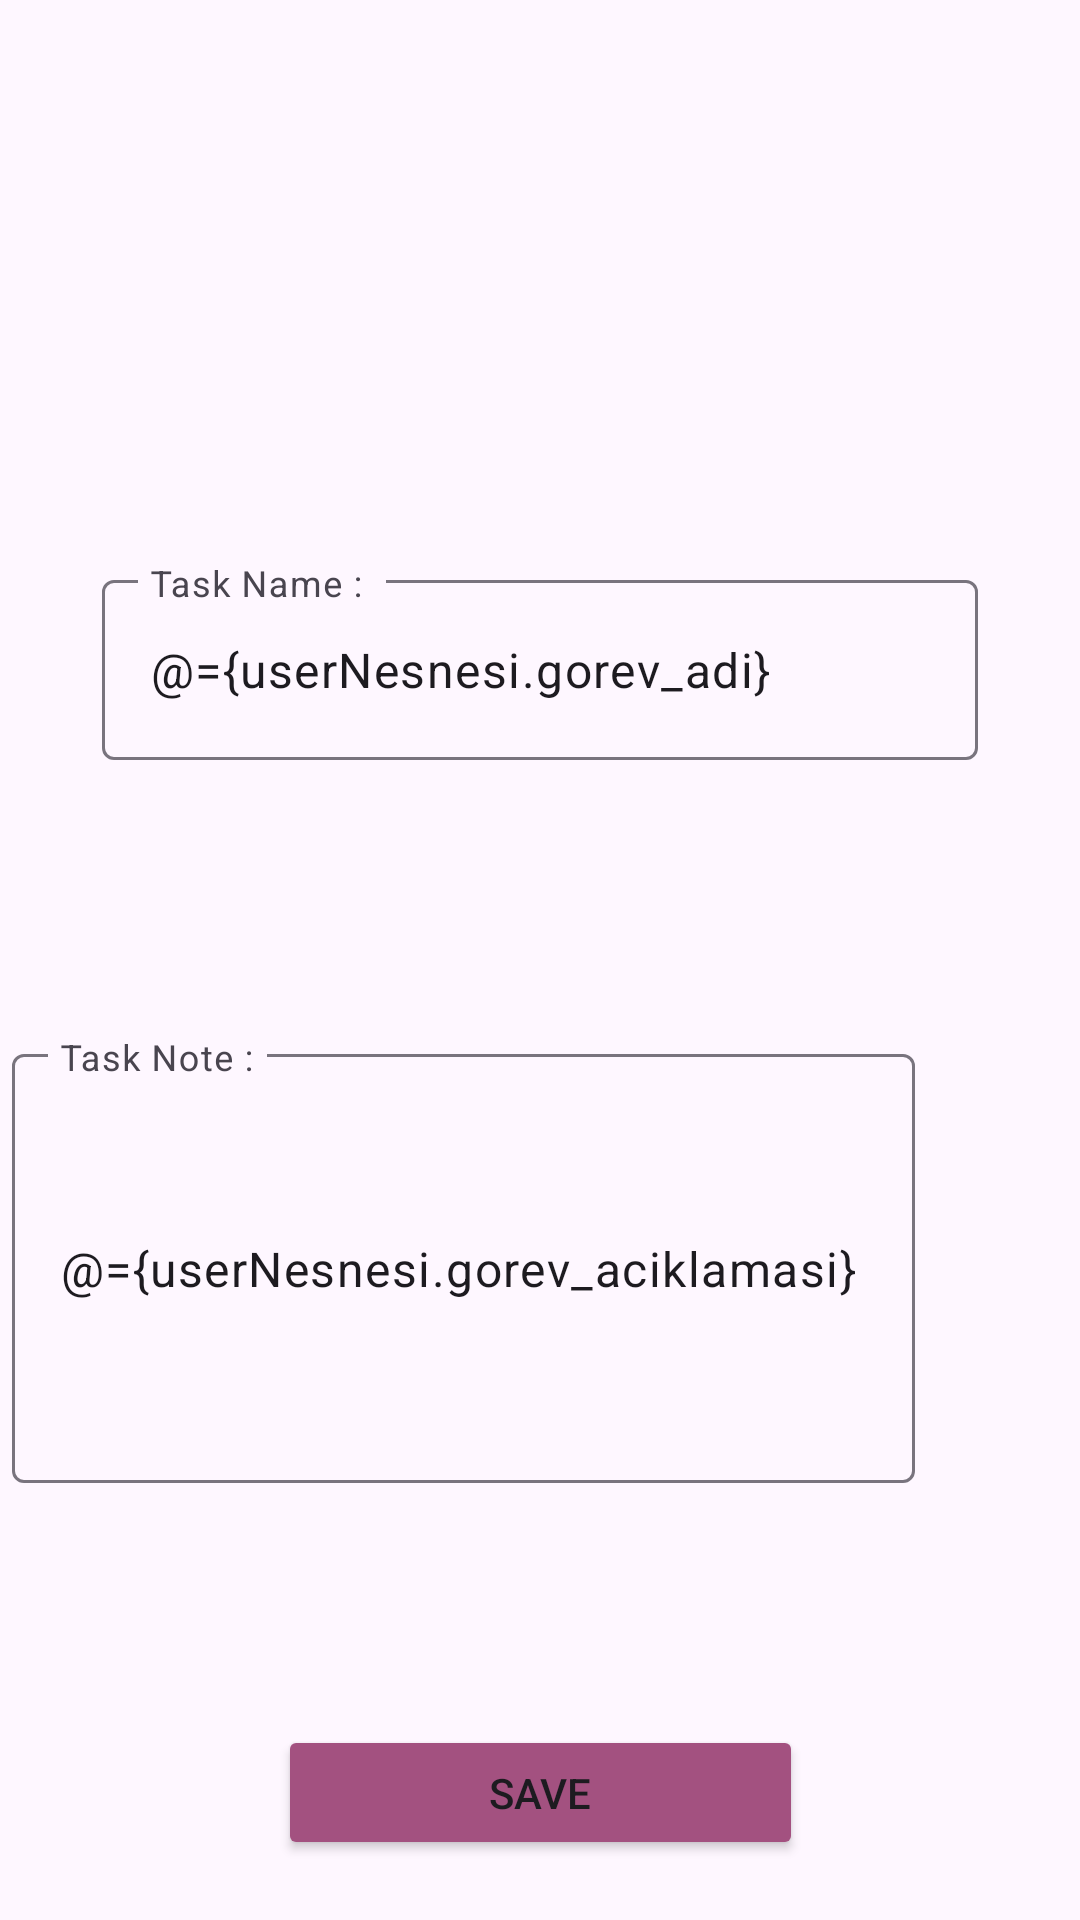

Write the Android layout XML for this screen, with the resource values it uses.
<!-- AndroidManifest.xml: application theme Theme.Olacak -->
<!-- res/layout/fragment_gorev_ekleme.xml -->
<?xml version="1.0" encoding="utf-8"?>
<layout xmlns:android="http://schemas.android.com/apk/res/android"
    xmlns:app="http://schemas.android.com/apk/res-auto"
    xmlns:tools="http://schemas.android.com/tools">

    <data>
        <variable
            name="userNesnesi"
            type="com.example.olacak.data.entity.Gorevler" />

    </data>

    <androidx.constraintlayout.widget.ConstraintLayout
        android:layout_width="match_parent"
        android:layout_height="match_parent"
        tools:context=".ui.fragment.GorevEklemeFragment">

        <com.google.android.material.textfield.TextInputLayout
            android:id="@+id/textInputLayout1"
            android:layout_width="292dp"
            android:layout_height="70dp"
            android:layout_marginStart="57dp"
            android:layout_marginTop="188dp"
            android:layout_marginEnd="57dp"
            app:layout_constraintEnd_toEndOf="parent"
            app:layout_constraintHorizontal_bias="0.5"
            app:layout_constraintStart_toStartOf="parent"
            app:layout_constraintTop_toTopOf="parent">

            <com.google.android.material.textfield.TextInputEditText
                android:id="@+id/editTextTaskAdiSave"
                android:layout_width="match_parent"
                android:layout_height="60dp"
                android:hint="Task Name : "
                android:text="@={userNesnesi.gorev_adi}" />
        </com.google.android.material.textfield.TextInputLayout>

        <com.google.android.material.textfield.TextInputLayout
            android:id="@+id/textInputLayout3"
            android:layout_width="301dp"
            android:layout_height="155dp"
            android:layout_marginStart="55dp"
            android:layout_marginTop="88dp"
            android:layout_marginEnd="55dp"
            app:layout_constraintEnd_toEndOf="parent"
            app:layout_constraintHorizontal_bias="1.0"
            app:layout_constraintStart_toStartOf="parent"
            app:layout_constraintTop_toBottomOf="@+id/textInputLayout1">

            <com.google.android.material.textfield.TextInputEditText
                android:id="@+id/editTextTaskAciklamaSave"
                android:layout_width="match_parent"
                android:layout_height="143dp"
                android:hint="Task Note :"
                android:text="@={userNesnesi.gorev_aciklamasi}" />
        </com.google.android.material.textfield.TextInputLayout>

        <Button
            android:id="@+id/buttonKaydet"
            android:layout_width="175dp"
            android:layout_height="45dp"
            android:layout_marginTop="74dp"
            android:backgroundTint="#A35180"
            android:text="SAVE"
            app:layout_constraintEnd_toEndOf="parent"
            app:layout_constraintStart_toStartOf="parent"
            app:layout_constraintTop_toBottomOf="@+id/textInputLayout3" />

    </androidx.constraintlayout.widget.ConstraintLayout>
</layout>
<!-- resources referenced by this layout -->
<resources>
  <style name="Theme.Olacak" parent="Theme.MaterialComponents.DayNight.DarkActionBar">
          
  
  
      </style>
</resources>
